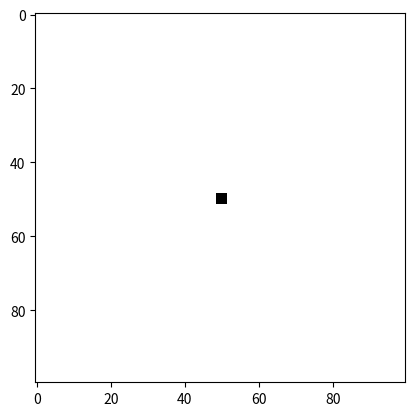

Reproduce this figure in Python.
import numpy as np
import matplotlib.pyplot as plt

def draw_radial_line(image, center, radius, thickness=1):
    """
    Draws a radial line on the image from the given center with the specified radius and thickness.
    
    :param image: 2D NumPy array representing the image.
    :param center: Tuple (x, y) representing the center of the radial line.
    :param radius: Integer representing the length of the radial line.
    :param thickness: Integer representing the thickness of the radial line.
    """
    x, y = center
    for i in range(-thickness, thickness + 1):
        for j in range(-thickness, thickness + 1):
            if (i**2 + j**2) <= radius**2:
                image[x + i, y + j] = 0  # Assuming the image is grayscale and we want to draw black lines

# Example usage
if __name__ == '__main__':
    # Create a sample image
    image = np.ones((100, 100), dtype=np.uint8) * 255
    
    # Define the center and radius of the radial line
    center = (50, 50)
    radius = 30
    
    # Draw the radial line
    draw_radial_line(image, center, radius)
    
    # Display the image
    plt.imshow(image, cmap='gray')
    plt.show()
